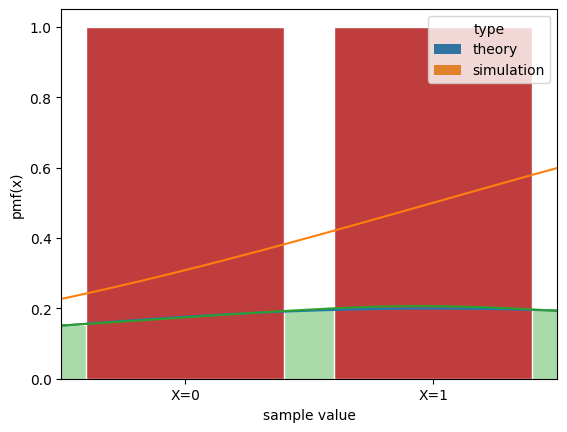

The script that saved this image: (Note: this script raises an exception after producing the figure.)
# SciPy

# SciPy의 서브 패키지(서브 모듈)

## scipy.optimize : 최적화
## scipy.stats : 통계
## scipy.interplate : 보간법
## scipy.io : 데이터 입출력
## scipy.linalg : 선형 대수
## scipy.sparse : 희소 행렬
## scipy.special : 특수 수학 함수
## scipy.signal : 신호 처리
## scipy.cluster : 벡터 양자화
## scipy.constants : 물리/수학 상수
## scipy.integrate : 통합
## scipy. ndimage : n차원 이미지 패키지
## scipy.spatial : 공간 데이터 구조 및 알고리즘
## scipy.odr : 직교 거리 회귀
## scipy.fftpack : 푸리에 변환

# 확률 분포 객체를 다루기 위한 명령
## 이산 확률 분포(베르누이 분포, 이항 분포, 다항 분포)
## 연속 확률 분포(정규 분포, 균등 분포...)

# stats 서브 패키지 안에 포함된 명령
## 이산 : bernoulli(베르누이 분포), binom(이항 분포), multinomial(다항 분포)
## 연속 : uniform(균일 분포), norm(가우시안 정규 분포), beta(베타 분포), gamma(감마 분포),
##      t(스튜던트 t분포), chi2(카이제곱 분포), f(F분포), dirichlet(디리클리 분포), multivariate_normal(다변수 가우시안 정규분포)

import scipy as sp
from scipy import stats

rv = sp.stats.norm()         # 정규분포 객체 rv를 생성
print(type(rv))

# 모수 지정
## 확률 분포 객체를 생성할 때는 분포의 형태를 구체적으로 지정하는 모수(parameter)를 인수로 지정해야 한다.
## loc(분포의 기대값), scale(표준편차) 두 개의 모수는 대부분 공통적으로 사용한다.
## size(샘플 생성시 생성될 샘플의 크기), random_state(샘플 생성 시 사용되는 seed값)
rv = sp.stats.norm(loc=1, scale=2)      # 기대값이 1이고 표준편차가 2인 정규분포 객체 생성

# 확률 분포 메서드
## pdf() : 확률 밀도 함수(probability density function)
## pmf() : 확률 질량 함수(probability mass function)
## cdf() : 누적 분포 함수(cumulative distribution function)
## rvs() : 랜덤 샘플 생성(random variable sampling)

# 확률 밀도 함수
import numpy as np
import matplotlib.pylab as plt

x = np.linspace(-6, 6, 100)
pdf = rv.pdf(x)
plt.plot(x, pdf)
plt.grid(True)
plt.show()

# 누적 분포 함수
cdf = rv.cdf(x)
plt.plot(x, cdf)
plt.grid()
plt.show()

# 랜덤 샘플 생성(rvs 메서드를 활용한다. size, random_state 모수를 사용한다.)
rv.rvs(size=(2, 4), random_state=0)
print(rv.rvs(size=(2, 4), random_state=0))

import seaborn as sns
sns.distplot(rv.rvs(size=10000, random_state=0))
plt.xlim(-6, 6)
plt.show()


# 실수 분포 plot (seaborn 패키지 : distplot, kdeplot, rugplot)



# 베르누이 분포
# 베르누이 시도(Bernoulli trial) : 결과가 성공 또는 실패 두가지 중 하나로만 나오는 것
# 동전을 던져서 앞이나 뒤가 나오는 경우 베르누이 시도라 한다.

# 베르누이 시도 결과를 확률 변수(random variable) X로 나타낼 때는 일반적으로 성공은 1로 실패는 0으로 표현한다.
# 가끔 실패를 -1로 정하는 경우도 있다.
# 베르누이 확률 변수는 0, 1 두 가지 값 중 하나만 가질 수 있으므로 이산 확률 변수이다.
# 1이 나올 확률을 theta(모수)로 표현하며, 0이 나올 확률은 1-0으로 표현한다.

# scipy를 이용한 베르누이 분포
import scipy as sp
from scipy import stats
import matplotlib.pyplot as plt
import seaborn as sns
import pandas as pd
import numpy as np

# scipy에서 베르누이 분포의 모수 설정을 p 속성으로 사용한다.
theta = 0.6     # 성공할 확률이 0.6이라는 의미, 즉 실패 확률은 0.4
rv = sp.stats.bernoulli(theta)

# pmf 메서드를 이용하면 확률 질량 함수(pmf : probability mass function)를 계산할 수 있다.

xx = [0, 1]
plt.bar(xx, rv.pmf(xx))

plt.xticks([0, 1], ['X=0', 'X=1'])
plt.show()

# 베르누이 분포 시뮬레이션
x = rv.rvs(100, random_state=0)
print(x)

sns.countplot(x)
plt.show()

y = np.bincount(x, minlength=2) / float(len(x))
df = pd.DataFrame({'theory' : rv.pmf(xx), 'simulation' : y})
df.index = [0, 1]
print(df)

df2 = df.stack().reset_index()
df2.columns = ['sample value', 'type', '%']
print(df2)

sns.barplot(x='sample value', y='%', hue='type', data=df2)      # 한글 인식 X
plt.show()


# seaborn barplot 메서드는 범주 내에 있는 통계 측정


# Scipy를 이용한 이항 분포 시뮬레이션
## scipy의 서브 모듈 binom 클래스가 이항 분포 클래스이다.
## n과 p 속성을 사용하여 모수를 설정한다.

N = 10
theta = 0.6
rv = sp.stats.binom(N, theta)

xx = np.arange(N+1)
plt.bar(xx, rv.pmf(xx))
plt.ylabel('pmf(x)')
plt.show()

# 시뮬레이션 (rvs 메서드 사용)
x = rv.rvs(100)
print(x)

sns.set()
sns.set_style('darkgrid')
sns.countplot(x)
plt.show()


y = np.bincount(x, minlength=N+1) / float(len(x))
df = pd.DataFrame({'theory' : rv.pmf(xx), 'simulation' : y}).stack()
df = df.reset_index()
df.columns = ['sample', 'type', '%']
df.pivot('sample','type','%')
print(df)

sns.barplot(x='sample', y='%', hue='type', data=df)
plt.show()


# 카테고리 분포

# 카테고리 분포는 1부터 K까지의 K개의 정수 값 중 하나가 나오는 확률 변수의 분포이다.
# 예를 들면, 주사위를 던져 나오는 수를 확률 변수라고 가정하면, 확률변수는 {1, 2, 3, 4, 5, 6} 값이 나온다.
# 클래스의 수 K = 6 인 카테고리 분포라고 한다.

# 카테고리 분포에서는 벡터 확률 변수로 사용한다.
# X = 1 --> X = (1, 0, 0, 0, 0, 0)
# X = 2 --> X = (0, 1, 0, 0, 0, 0)
# X = 3 --> X = (0, 0, 1, 0, 0, 0)
# X = 4 --> X = (0, 0, 0, 1, 0, 0)
# X = 5 --> X = (0, 0, 0, 0, 1, 0)
# X = 6 --> X = (0, 0, 0, 0, 0, 1)

# 이러한 인코딩 방식을 One-Hot-Encoding 방식이라고 한다.

# scipy를 이용한 카테고리 분포 시뮬레이션

# scipy에서는 별도의 카테고리 분포 클래스를 제공하지 않는다. 다항 분포를 위한 클래스 multinomial를 이용하여
# 카테고리 분포 객체를 생성할 수 있다. multinomial 클래스에서 시행 횟수를 1로 설정하면
# 카테고리 분포가 되므로 이 클래스를 활용한다.

theta = np.array([1/6] * 6)         # 1/6 확률로 6개 설정, 6개가 각각 균등한 확률
rv = sp.stats.multinomial(1, theta)

xx = np.arange(1, 7)
# get_dummies() 는 One-Hot-Encoding 을 만들 때 사용하는 함수이다.
xx_ohe = pd.get_dummies(xx)
print(xx_ohe)

#plt.bar(xx, rv.pmf(xx_ohe))

#plt.ylabel('P(x)')
#plt.title('pmf of Categorical Distribution')
#plt.show()             에러가 왜 뜨는지 모르겠음

# 시뮬레이션
X = rv.rvs(100)
print(X[:10])

y = X.sum(axis=0) / float(len(X))
plt.bar(np.arange(1, 7), y)
plt.title('Simulation of Categorical distribution')
plt.show()

df = pd.DataFrame({'theory' : rv.pmf(xx_ohe), 'simulation':y}, index= np.arange(1, 7)).stack()
df = df.reset_index()
df.columns = ['sample', 'type', '%']
df.pivot('sample', 'type', '%')
print(df)       # 여기서도 같은 부분에 No axis named -1 for object type <class 'pandas.core.frame.DataFrame'> 오류 발생

eps = np.finfo(np.float).eps
theta = np.array([eps, eps, 0.2, 0.1, 0.4, 0.3])            # 6개라고 가정했을 때 각각의 확률
rv = sp.stats.multinomial(1, theta)

X = rv.rvs(100, random_state=1)
y = X.sum(axis=0) / float(len(X))               # 행끼리 더하므로 axis=0

df = pd.DataFrame({'theory' : rv.pmf(xx_ohe), 'simulation':y}, index=np.arange(1, 7)).stack()
df = df.reset_index()
df.columns = ['sample', 'type', '%']
df.pivot('sample', 'type', '%')
sns.barplot(x='sample', y='%', hue='type', data=df)     # hue : 카테고리 변수 이름을 지정하여 카테고리 값에 따라 색상을 다르게 함.
plt.show()